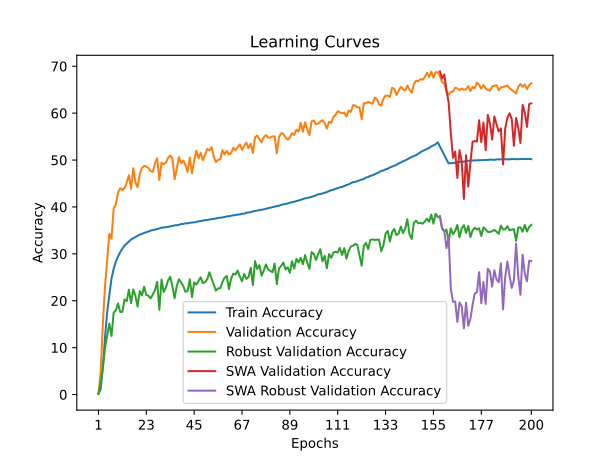

Data behind this chart, as committed beside it:
time; train_accuracy; train_loss; valid_accuracy; valid_loss; valid_accuracy_robust; valid_accuracy_swa; valid_accuracy_robust_swa
1503,7917; 0,1198; 6,9355; 0,1540; 6,8932; 0,2000; 0,1540; 0,2000
2945,7915; 1,1467; 6,6156; 4,6960; 5,5719; 2,3310; 4,6960; 2,3310
4481,7364; 5,6983; 5,8719; 14,8380; 4,5291; 5,5621; 14,8380; 5,5621
6069,8842; 12,0102; 5,2802; 22,9820; 3,8942; 9,8931; 22,9820; 9,8931
7641,7695; 17,5884; 4,8671; 28,5060; 3,5054; 12,5000; 28,5060; 12,5000
9142,6288; 21,2325; 4,6261; 34,3000; 3,1442; 15,1310; 34,3000; 15,1310
10663,5164; 24,7143; 4,4163; 33,2380; 3,2505; 12,4862; 33,2380; 12,4862
12579,4344; 26,8184; 4,2947; 39,7440; 2,8339; 17,4586; 39,7440; 17,4586
14268,3364; 28,3733; 4,2058; 40,4860; 2,8369; 17,9897; 40,4860; 17,9897
15912,5061; 29,4262; 4,1463; 43,1000; 2,6398; 19,4207; 43,1000; 19,4207
17649,4126; 30,3597; 4,0932; 44,0260; 2,6467; 17,6138; 44,0260; 17,6138
19437,9149; 31,0927; 4,0530; 43,6080; 2,6456; 17,6310; 43,6080; 17,6310
21115,9142; 31,7601; 4,0220; 44,0440; 2,6335; 20,2897; 44,0440; 20,2897
22819,8252; 32,1770; 3,9953; 45,1760; 2,5604; 19,9138; 45,1760; 19,9138
24521,8551; 32,6208; 3,9693; 46,7560; 2,4946; 22,3483; 46,7560; 22,3483
26288,0219; 33,0805; 3,9505; 43,8760; 2,6589; 19,4897; 43,8760; 19,4897
31112,6571; 33,3156; 3,9352; 48,2580; 2,3936; 22,4103; 48,2580; 22,4103
36759,6925; 33,5808; 3,9219; 45,2620; 2,5723; 21,0207; 45,2620; 21,0207
40468,3422; 33,8517; 3,9062; 44,2040; 2,6295; 18,7276; 44,2040; 18,7276
42890,5559; 34,1075; 3,8933; 47,0340; 2,4873; 22,0759; 47,0340; 22,0759
47029,9517; 34,2670; 3,8859; 48,3120; 2,4310; 21,1207; 48,3120; 21,1207
49668,7973; 34,4694; 3,8744; 48,7380; 2,3810; 22,9793; 48,7380; 22,9793
53504,4068; 34,5984; 3,8680; 48,6160; 2,3584; 21,2310; 48,6160; 21,2310
57483,2392; 34,7610; 3,8590; 48,2900; 2,4226; 21,0690; 48,2900; 21,0690
60324,9867; 34,9604; 3,8496; 47,6500; 2,4021; 20,4931; 47,6500; 20,4931
64726,5816; 35,0567; 3,8435; 47,4880; 2,4312; 21,3414; 47,4880; 21,3414
66292,6844; 35,1772; 3,8378; 49,3120; 2,3022; 22,2828; 49,3120; 22,2828
68037,5801; 35,3020; 3,8308; 50,3660; 2,2690; 24,0207; 50,3660; 24,0207
69660,8304; 35,4057; 3,8263; 45,7500; 2,5572; 18,0690; 45,7500; 18,0690
71268,5849; 35,5950; 3,8173; 49,4500; 2,3754; 24,5276; 49,4500; 24,5276
73071,4496; 35,6246; 3,8143; 49,1200; 2,3239; 21,8517; 49,1200; 21,8517
74469,6228; 35,6926; 3,8114; 49,4560; 2,3775; 22,7828; 49,4560; 22,7828
75850,7892; 35,7366; 3,8064; 50,4700; 2,3097; 24,3138; 50,4700; 24,3138
77243,3267; 35,8746; 3,8007; 50,9640; 2,2767; 25,1241; 50,9640; 25,1241
78622,9333; 35,9380; 3,7980; 50,3600; 2,3017; 23,0448; 50,3600; 23,0448
80004,4200; 36,0794; 3,7920; 45,9000; 2,5372; 20,5276; 45,9000; 20,5276
81366,3849; 36,1022; 3,7875; 48,0880; 2,4384; 23,1586; 48,0880; 23,1586
82740,8168; 36,1810; 3,7828; 50,6340; 2,3022; 24,5897; 50,6340; 24,5897
84105,7863; 36,3608; 3,7786; 49,3340; 2,3065; 23,9448; 49,3340; 23,9448
85487,9462; 36,3796; 3,7773; 49,9020; 2,2891; 23,1069; 49,9020; 23,1069
86875,1705; 36,5109; 3,7696; 48,8940; 2,4486; 21,8931; 48,8940; 21,8931
88258,1828; 36,5014; 3,7685; 47,4840; 2,4486; 22,1069; 47,4840; 22,1069
89622,6987; 36,6139; 3,7630; 50,5520; 2,3130; 24,5690; 50,5520; 24,5690
91009,4348; 36,6778; 3,7613; 47,1660; 2,4461; 20,7897; 47,1660; 20,7897
92378,5014; 36,7592; 3,7560; 49,8780; 2,3233; 23,9034; 49,8780; 23,9034
93747,3415; 36,7770; 3,7551; 51,9940; 2,2297; 23,4345; 51,9940; 23,4345
95147,0220; 36,9398; 3,7491; 50,3660; 2,3255; 24,1897; 50,3660; 24,1897
96535,9101; 37,0010; 3,7413; 51,5700; 2,2092; 25,0000; 51,5700; 25,0000
97894,2831; 37,0740; 3,7395; 49,9620; 2,3537; 23,7586; 49,9620; 23,7586
99254,0412; 37,1882; 3,7351; 51,1140; 2,2554; 23,9621; 51,1140; 23,9621
100610,7866; 37,1955; 3,7335; 52,3300; 2,1743; 24,5517; 52,3300; 24,5517
101967,9700; 37,3199; 3,7271; 52,0560; 2,2065; 26,0586; 52,0560; 26,0586
103325,9680; 37,3854; 3,7240; 52,7520; 2,2053; 24,7379; 52,7520; 24,7379
104700,7444; 37,4558; 3,7189; 50,7100; 2,3286; 23,4207; 50,7100; 23,4207
106069,4281; 37,5349; 3,7165; 49,5660; 2,3287; 22,1552; 49,5660; 22,1552
107436,7626; 37,6625; 3,7104; 50,0800; 2,3416; 22,6379; 50,0800; 22,6379
108788,6590; 37,6952; 3,7075; 50,1460; 2,3885; 22,6621; 50,1460; 22,6621
110183,4041; 37,7811; 3,7040; 52,1000; 2,2375; 24,0138; 52,1000; 24,0138
111537,9755; 37,8391; 3,6997; 51,2180; 2,2646; 24,9103; 51,2180; 24,9103
112907,4040; 37,9974; 3,6938; 51,9420; 2,2566; 25,2862; 51,9420; 25,2862
... 140 more rows
